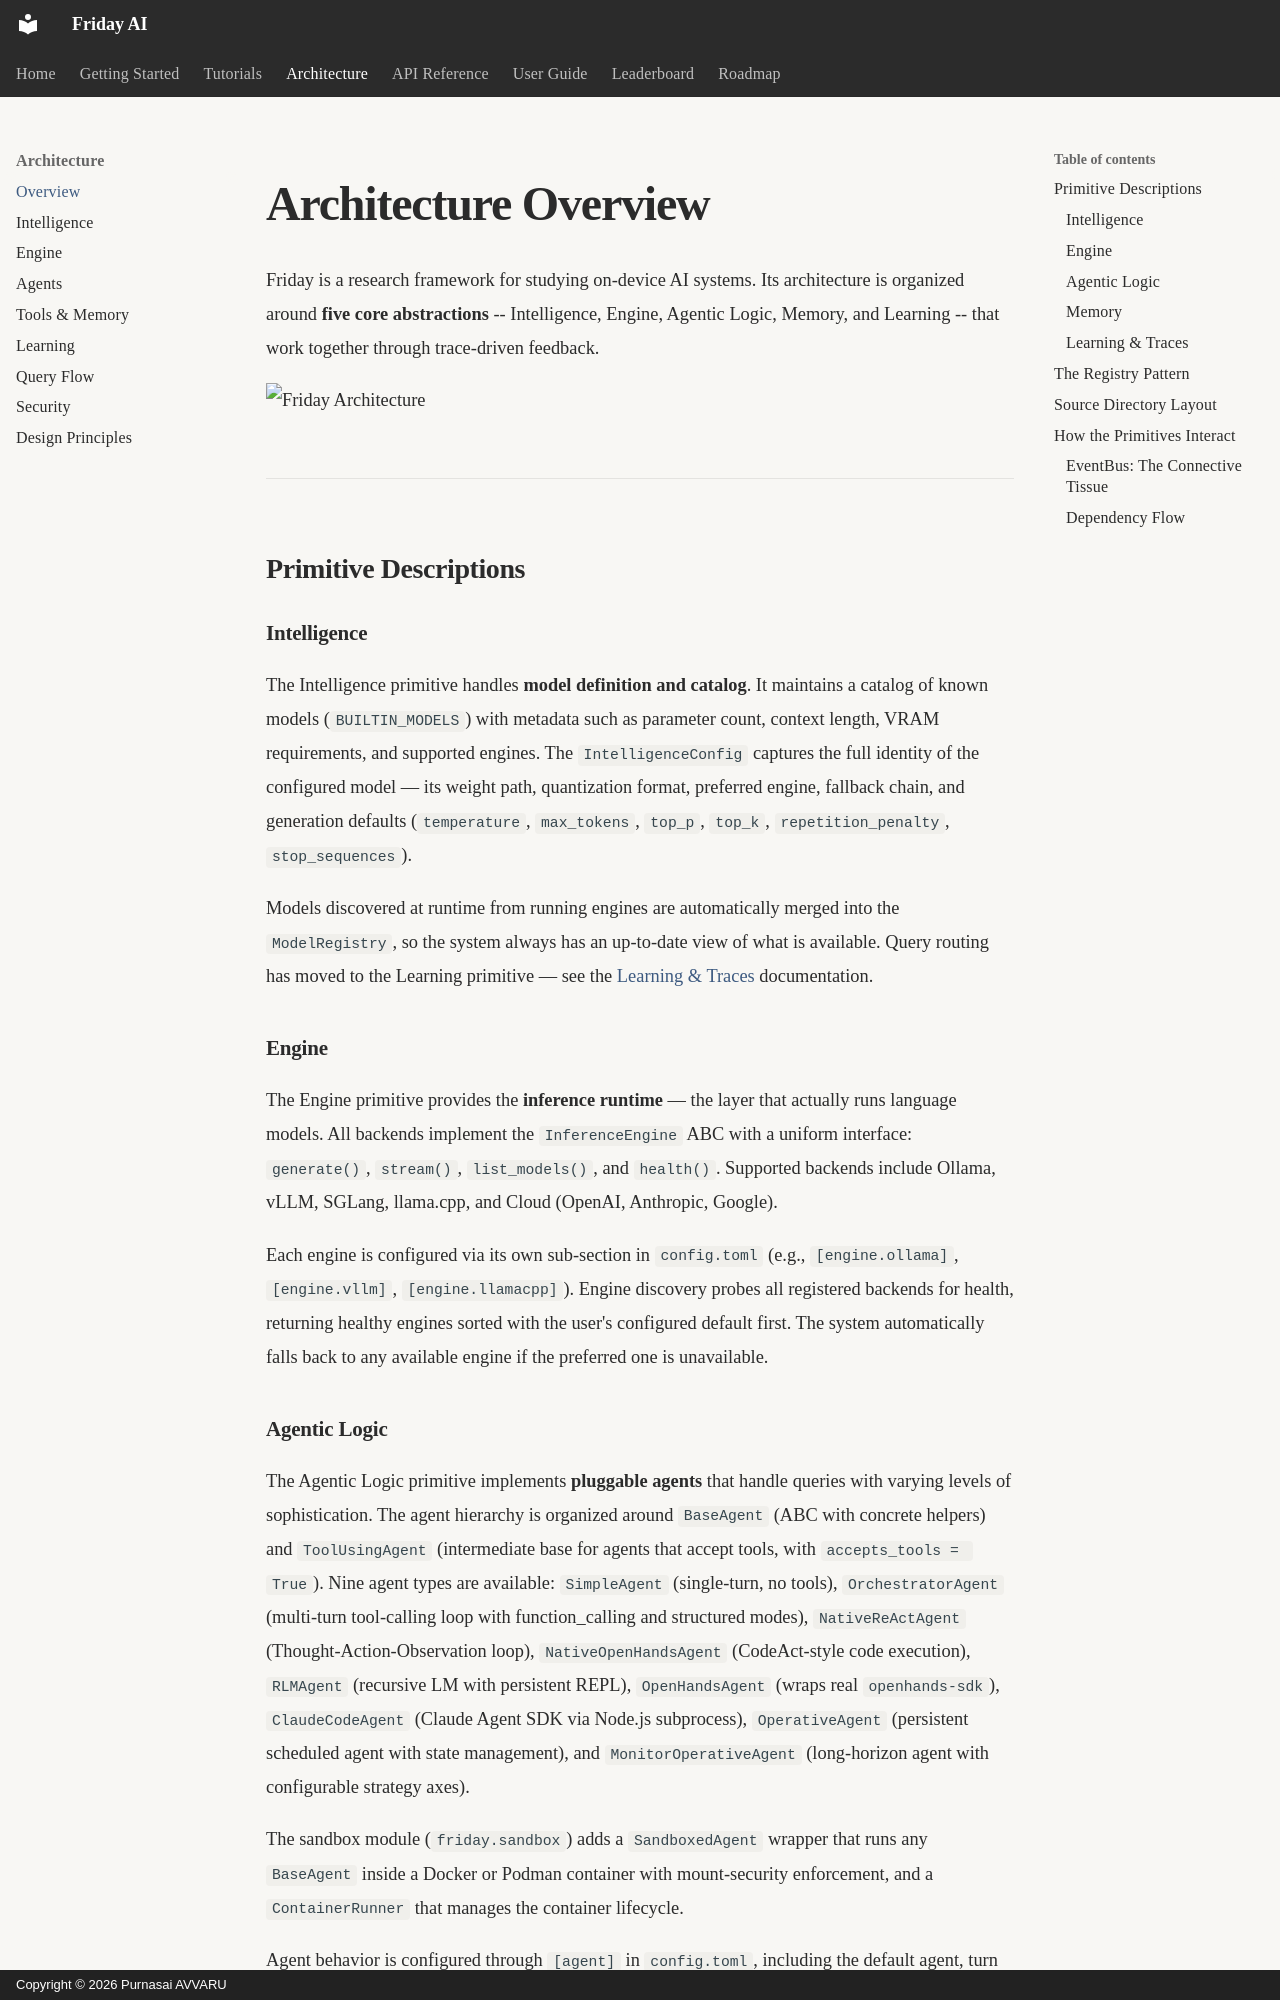

repository: purnasai1807-lgtm/Friday_AI · page: architecture/overview/index.html · generator: mkdocs · copyright: Copyright © 2026 Purnasai AVVARU

---
title: Architecture Overview
description: The five-primitive architecture behind Friday — Intelligence, Engine, Agents, Tools, and Learning
search:
  boost: 2
---

# Architecture Overview

Friday is a research framework for studying on-device AI systems. Its architecture is organized around **five core abstractions** -- Intelligence, Engine, Agentic Logic, Memory, and Learning -- that work together through trace-driven feedback.

![Friday Architecture](../assets/Friday_Architecture.png)

---

## Primitive Descriptions

### Intelligence

The Intelligence primitive handles **model definition and catalog**. It maintains a catalog of known models (`BUILTIN_MODELS`) with metadata such as parameter count, context length, VRAM requirements, and supported engines. The `IntelligenceConfig` captures the full identity of the configured model — its weight path, quantization format, preferred engine, fallback chain, and generation defaults (`temperature`, `max_tokens`, `top_p`, `top_k`, `repetition_penalty`, `stop_sequences`).

Models discovered at runtime from running engines are automatically merged into the `ModelRegistry`, so the system always has an up-to-date view of what is available. Query routing has moved to the Learning primitive — see the [Learning & Traces](learning.md) documentation.

### Engine

The Engine primitive provides the **inference runtime** — the layer that actually runs language models. All backends implement the `InferenceEngine` ABC with a uniform interface: `generate()`, `stream()`, `list_models()`, and `health()`. Supported backends include Ollama, vLLM, SGLang, llama.cpp, and Cloud (OpenAI, Anthropic, Google).

Each engine is configured via its own sub-section in `config.toml` (e.g., `[engine.ollama]`, `[engine.vllm]`, `[engine.llamacpp]`). Engine discovery probes all registered backends for health, returning healthy engines sorted with the user's configured default first. The system automatically falls back to any available engine if the preferred one is unavailable.
